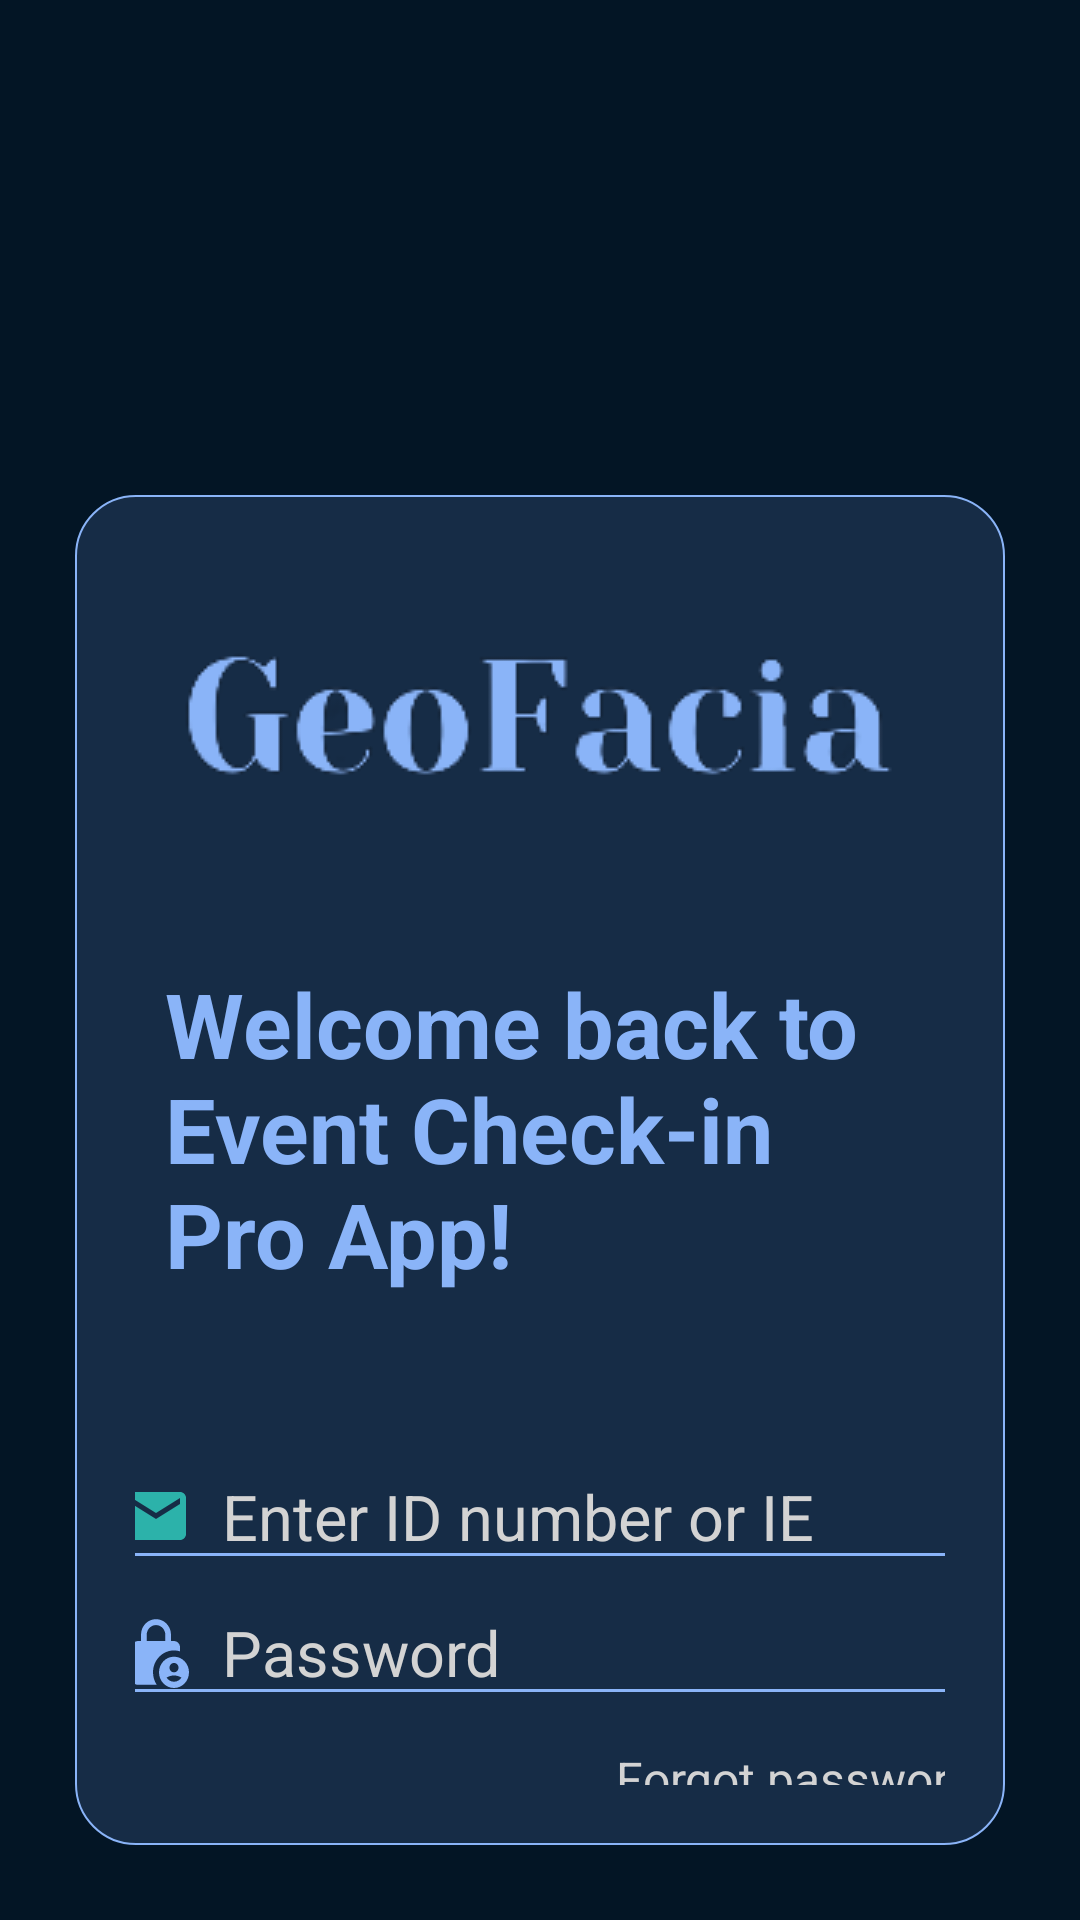

Produce the Android XML layout that renders to this screen, including the resource entries it uses.
<!-- AndroidManifest.xml: application theme Theme.MLSeriesDemonstrator -->
<!-- res/layout/activity_sign_in.xml -->
<?xml version="1.0" encoding="utf-8"?>
<LinearLayout xmlns:android="http://schemas.android.com/apk/res/android"
    xmlns:app="http://schemas.android.com/apk/res-auto"
    xmlns:tools="http://schemas.android.com/tools"
    android:layout_width="match_parent"
    android:layout_height="match_parent"
    android:background="@color/primary_color"
    android:gravity="center_horizontal"
    android:orientation="vertical"
    android:padding="25dp"
    tools:context=".activities.SignInActivity">


    <LinearLayout
        android:layout_width="match_parent"
        android:layout_height="wrap_content"
        android:layout_marginTop="140dp"
        android:background="@drawable/rounded_stroke_bg_white"
        android:gravity="center_horizontal"
        android:orientation="vertical"
        android:padding="20dp">

        <ImageView
            android:layout_width="wrap_content"
            android:layout_height="wrap_content"
            android:background="@drawable/apptextlogoonly2"
            android:layout_marginTop="25dp"
            android:layout_marginBottom="50dp"
            android:contentDescription="TODO" />

        <TextView
            android:layout_width="250dp"
            android:layout_height="wrap_content"
            android:text="Welcome back to Event Check-in Pro App!"
            android:textSize="30sp"
            android:layout_marginBottom="50dp"
            android:textColor="@color/light_blue"
            android:textStyle="bold" />

        <EditText
            android:id="@+id/INPUT_TXT"
            android:layout_width="300dp"
            android:layout_height="wrap_content"
            android:autofillHints=""
            android:backgroundTint="@color/light_blue"
            android:drawableStart="@drawable/email"
            android:drawablePadding="10dp"
            android:hint="@string/institutional_email"
            android:inputType="text"
            android:maxLines="1"
            android:paddingHorizontal="10dp"
            android:textColor="@color/light_blue"
            android:textColorHint="#D3D3D3"
            android:textSize="21sp" />

        <EditText
            android:id="@+id/PASSWORD_TXT"
            android:layout_width="300dp"
            android:layout_height="wrap_content"
            android:layout_marginTop="0dp"
            android:autofillHints=""
            android:backgroundTint="@color/light_blue"
            android:drawableStart="@drawable/password"
            android:drawablePadding="10dp"
            android:hint="@string/password"
            android:inputType="textPassword"
            android:maxLines="1"
            android:paddingHorizontal="10dp"
            android:textColor="@color/light_blue"
            android:textSize="21sp"
            android:textColorHint="#D3D3D3"
            tools:ignore="TextContrastCheck" />

        <TextView
            android:id="@+id/FORGOT_PASSWORD_TXT"
            android:layout_width="300dp"
            android:layout_height="wrap_content"
            android:layout_marginTop="10dp"
            android:gravity="end"
            android:paddingEnd="5dp"
            android:text="@string/forgot_password"
            android:textSize="16sp"
            android:textColor="#D3D3D3"
            tools:ignore="RtlSymmetry" />

        <Button
            android:id="@+id/SIGN_IN_BTN"
            android:layout_width="200dp"
            android:layout_height="wrap_content"
            android:layout_marginTop="20dp"
            android:layout_marginBottom="10dp"
            android:background="@drawable/app_color_rounded_bg"
            android:text="@string/sign_in"
            android:textAllCaps="false"
            android:textColor="@color/light_blue"
            android:textSize="23sp"
            android:textStyle="bold"
            tools:ignore="TextContrastCheck" />

    </LinearLayout>

    <ProgressBar
        android:id="@+id/SIGN_IN_PROGRESS_BAR"
        android:layout_width="50dp"
        android:layout_height="50dp"
        android:layout_marginTop="30dp"
        android:backgroundTint="@color/app_color"
        android:visibility="invisible"/>

</LinearLayout>
<!-- resources referenced by this layout -->
<resources>
  <color name="app_color">#2CB2AA</color>
  <color name="light_blue">#8ab4f8</color>
  <color name="primary_color">#031525</color>
  <!-- drawable app_color_rounded_bg (drawable) -->
  <?xml version="1.0" encoding="utf-8"?>
  <shape xmlns:android="http://schemas.android.com/apk/res/android">
      <solid android:color="@color/app_color"/>
      <corners android:radius="7dp"/>
      <stroke android:color="@color/white" android:width="2dp"/>
  </shape>
  <!-- drawable apptextlogoonly2: png bitmap (drawable, 9441 bytes) -->
  <!-- drawable email (drawable) -->
  <vector android:height="24dp" android:tint="#2CB2AA"
      android:viewportHeight="24" android:viewportWidth="24"
      android:width="24dp" xmlns:android="http://schemas.android.com/apk/res/android">
      <path android:fillColor="@android:color/white" android:pathData="M20,4L4,4c-1.1,0 -1.99,0.9 -1.99,2L2,18c0,1.1 0.9,2 2,2h16c1.1,0 2,-0.9 2,-2L22,6c0,-1.1 -0.9,-2 -2,-2zM20,8l-8,5 -8,-5L4,6l8,5 8,-5v2z"/>
  </vector>
  <!-- drawable password (drawable) -->
  <vector android:height="24dp" android:tint="@color/light_blue"
      android:viewportHeight="23" android:viewportWidth="24"
      android:width="24dp" xmlns:android="http://schemas.android.com/apk/res/android">
      <path android:fillColor="@android:color/white" android:pathData="M18,11c0.7,0 1.37,0.1 2,0.29V10c0,-1.1 -0.9,-2 -2,-2h-1V6c0,-2.76 -2.24,-5 -5,-5S7,3.24 7,6v2H6c-1.1,0 -2,0.9 -2,2v10c0,1.1 0.9,2 2,2h6.26C11.47,20.87 11,19.49 11,18C11,14.13 14.13,11 18,11zM8.9,6c0,-1.71 1.39,-3.1 3.1,-3.1s3.1,1.39 3.1,3.1v2H8.9V6z"/>
      <path android:fillColor="@android:color/white" android:pathData="M18,13c-2.76,0 -5,2.24 -5,5s2.24,5 5,5s5,-2.24 5,-5S20.76,13 18,13zM18,15c0.83,0 1.5,0.67 1.5,1.5S18.83,18 18,18s-1.5,-0.67 -1.5,-1.5S17.17,15 18,15zM18,21c-1.03,0 -1.94,-0.52 -2.48,-1.32C16.25,19.26 17.09,19 18,19s1.75,0.26 2.48,0.68C19.94,20.48 19.03,21 18,21z"/>
  </vector>
  <!-- drawable rounded_stroke_bg_white (drawable) -->
  <?xml version="1.0" encoding="utf-8"?>
  <shape xmlns:android="http://schemas.android.com/apk/res/android">
      <solid android:color="@color/secondary_color"/>
      <corners android:radius="20dp"/>
      <stroke android:color="@color/light_blue" android:width="2px"/>
  </shape>
  <string name="forgot_password">Forgot password</string>
  <string name="institutional_email">Enter ID number or IE</string>
  <string name="password">Password</string>
  <string name="sign_in">Sign in</string>
  <style name="Theme.MLSeriesDemonstrator" parent="Theme.AppCompat.Light.NoActionBar">
          
          <item name="colorPrimary">@color/purple_500</item>
          <item name="colorPrimaryVariant">@color/purple_700</item>
          <item name="colorOnPrimary">@color/white</item>
          
          <item name="colorSecondary">@color/teal_200</item>
          <item name="colorSecondaryVariant">@color/teal_700</item>
          <item name="colorOnSecondary">@color/black</item>
  
          
          <item name="android:statusBarColor">?attr/colorPrimaryVariant</item>
          
      </style>
  <color name="white">#FFFFFFFF</color>
  <color name="secondary_color">#162c46</color>
  <color name="purple_500">#FF6200EE</color>
  <color name="purple_700">#FF3700B3</color>
  <color name="teal_200">#FF03DAC5</color>
  <color name="teal_700">#FF018786</color>
  <color name="black">#FF000000</color>
</resources>
